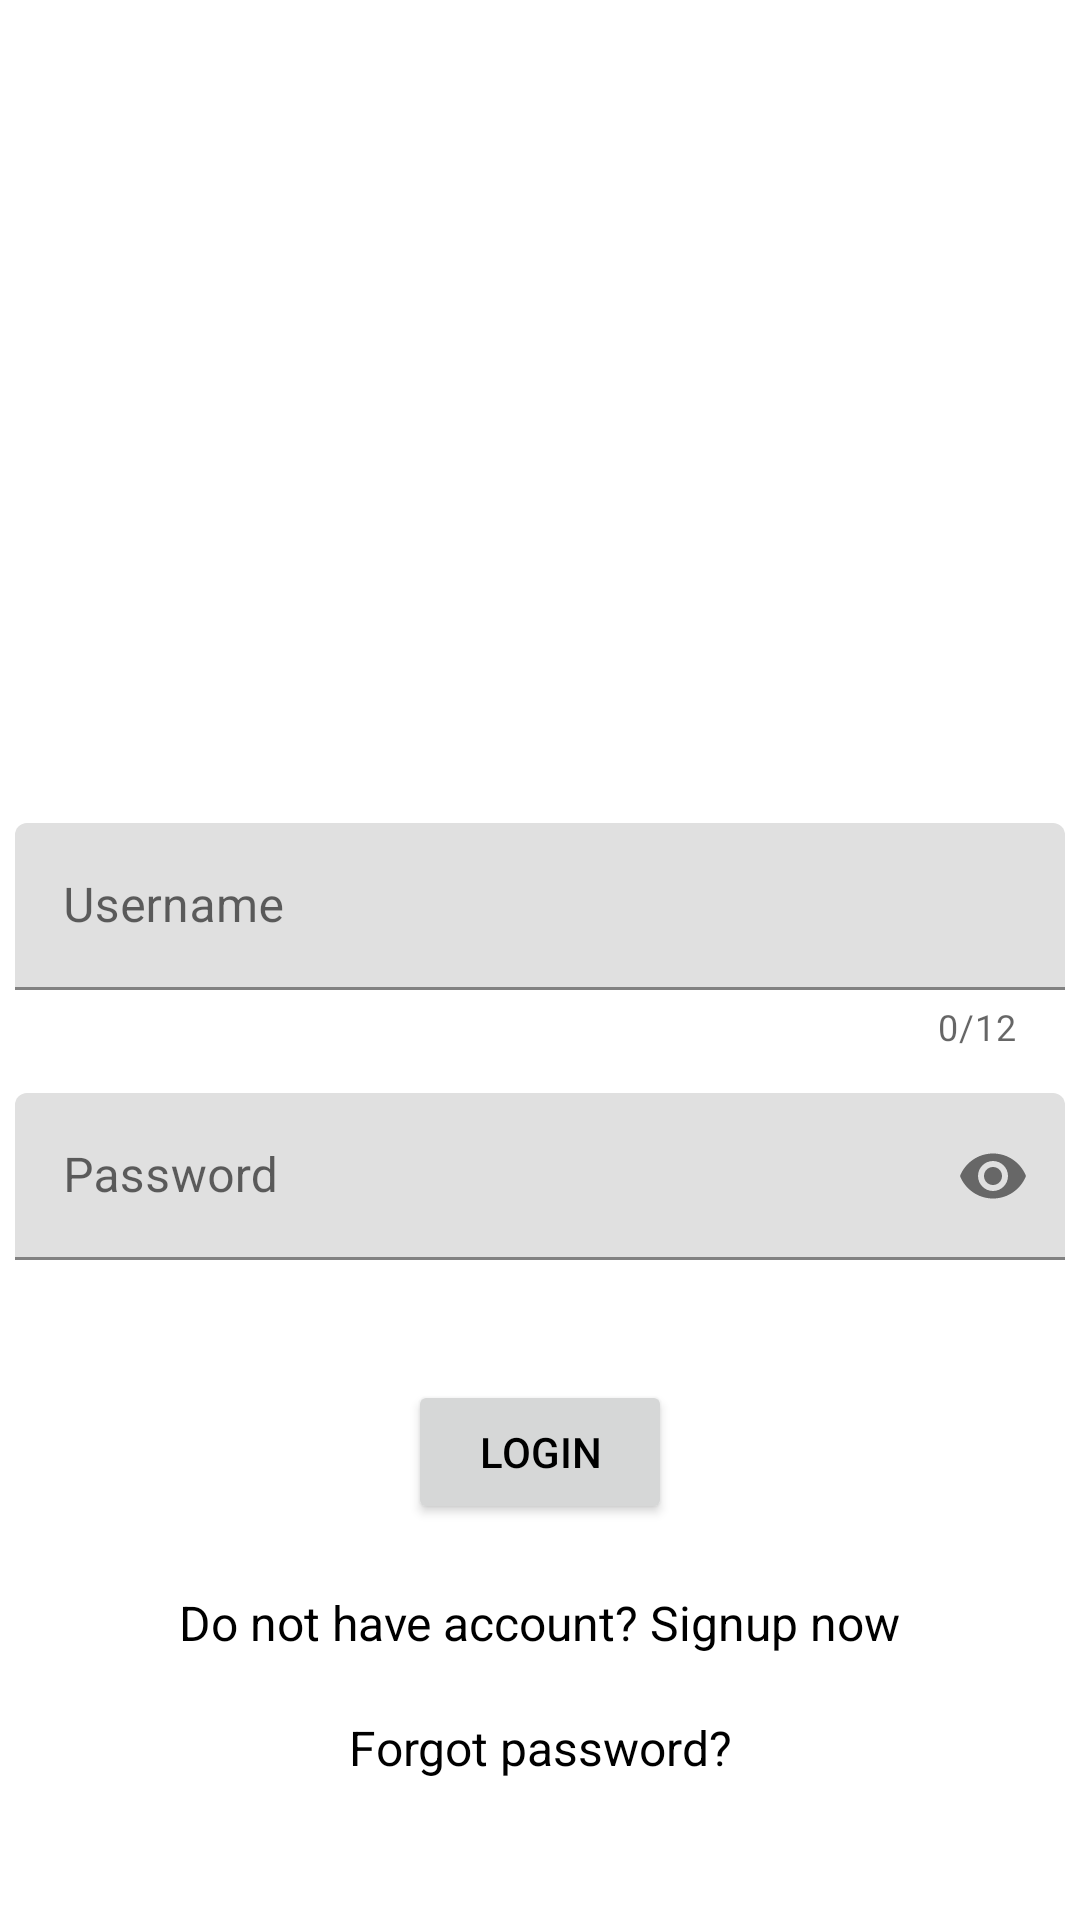

Here is an Android app screen rendered from its layout file. Give the layout XML and the strings, colors and styles it references.
<!-- AndroidManifest.xml: activity theme Theme.SELab4 -->
<!-- res/layout/activity_main.xml -->
<?xml version="1.0" encoding="utf-8"?>
<androidx.constraintlayout.widget.ConstraintLayout xmlns:android="http://schemas.android.com/apk/res/android"
    xmlns:app="http://schemas.android.com/apk/res-auto"
    android:layout_width="match_parent"
    android:layout_height="match_parent">


    <ImageView
        android:id="@+id/img_login"
        app:layout_constraintWidth_percent="0.7"
        app:layout_constraintHeight_percent="0.4"
        android:layout_width="0dp"
        android:layout_height="0dp"
        android:src="@drawable/login_image"
        app:layout_constraintBottom_toBottomOf="parent"
        app:layout_constraintEnd_toEndOf="parent"
        app:layout_constraintStart_toStartOf="parent"
        app:layout_constraintTop_toTopOf="parent"
        app:layout_constraintVertical_bias="0.02"/>


    <com.google.android.material.textfield.TextInputLayout
        android:id="@+id/edt_login_username"
        android:layout_width="match_parent"
        android:layout_height="wrap_content"
        app:errorEnabled="true"
        app:counterEnabled="true"
        app:counterMaxLength="12"
        app:layout_constraintBottom_toBottomOf="parent"
        app:layout_constraintStart_toStartOf="parent"
        app:layout_constraintTop_toBottomOf="@+id/img_login"
        app:layout_constraintVertical_bias="0.02"
        android:padding="5dp" >
        <com.google.android.material.textfield.TextInputEditText
            android:hint="Username"
            android:inputType="text"
            android:layout_width="match_parent"
            android:layout_height="wrap_content" />
    </com.google.android.material.textfield.TextInputLayout>

    <com.google.android.material.textfield.TextInputLayout
        android:id="@+id/edt_login_password"
        android:layout_width="match_parent"
        android:layout_height="wrap_content"
        app:errorEnabled="true"
        app:passwordToggleEnabled="true"
        app:layout_constraintBottom_toBottomOf="parent"
        app:layout_constraintEnd_toEndOf="parent"
        app:layout_constraintStart_toStartOf="parent"
        app:layout_constraintTop_toBottomOf="@+id/edt_login_username"
        app:layout_constraintVertical_bias="0.02"
        android:padding="5dp">
        <com.google.android.material.textfield.TextInputEditText
            android:inputType="textPassword"
            android:layout_width="match_parent"
            android:layout_height="wrap_content"
            android:hint="Password" />
    </com.google.android.material.textfield.TextInputLayout>

    <Button
        android:text="Login"
        android:id="@+id/btn_login"
        android:layout_width="wrap_content"
        android:layout_height="wrap_content"
        app:layout_constraintBottom_toBottomOf="parent"
        app:layout_constraintEnd_toEndOf="parent"
        app:layout_constraintStart_toStartOf="parent"
        app:layout_constraintTop_toBottomOf="@+id/edt_login_password"
        app:layout_constraintVertical_bias="0.1"/>

    <TextView
        android:id="@+id/textView2"
        android:layout_width="wrap_content"
        android:layout_height="wrap_content"
        android:text="Do not have account? Signup now"
        android:textSize="16sp"
        app:layout_constraintBottom_toBottomOf="parent"
        app:layout_constraintEnd_toEndOf="parent"
        app:layout_constraintStart_toStartOf="parent"
        app:layout_constraintTop_toBottomOf="@+id/btn_login"
        app:layout_constraintVertical_bias="0.2" />

    <TextView
        android:textSize="16sp"
        android:layout_width="wrap_content"
        android:layout_height="wrap_content"
        android:text="Forgot password?"
        app:layout_constraintBottom_toBottomOf="parent"
        app:layout_constraintEnd_toEndOf="parent"
        app:layout_constraintStart_toStartOf="parent"
        app:layout_constraintTop_toBottomOf="@+id/textView2"
        app:layout_constraintVertical_bias="0.3"/>

</androidx.constraintlayout.widget.ConstraintLayout>
<!-- resources referenced by this layout -->
<resources>
  <style name="Theme.SELab4" parent="Theme.MaterialComponents.DayNight.DarkActionBar">
          
          <item name="colorPrimary">@color/purple_500</item>
          <item name="colorPrimaryVariant">@color/purple_700</item>
          <item name="colorOnPrimary">@color/white</item>
          
          <item name="colorSecondary">@color/teal_200</item>
          <item name="colorSecondaryVariant">@color/teal_700</item>
          <item name="colorOnSecondary">@color/black</item>
          
          <item name="android:statusBarColor">?attr/colorPrimaryVariant</item>
          <item name="android:textColor">@color/black</item>
          
      </style>
  <!-- not gathered from this repository: default colours our renderer supplied (Android Studio template values) -->
  <color name="purple_500">#FF6200EE</color>
  <color name="purple_700">#FF3700B3</color>
  <color name="teal_200">#FF03DAC5</color>
  <color name="teal_700">#FF018786</color>
  <color name="black">#FF000000</color>
  <color name="white">#FFFFFFFF</color>
</resources>
